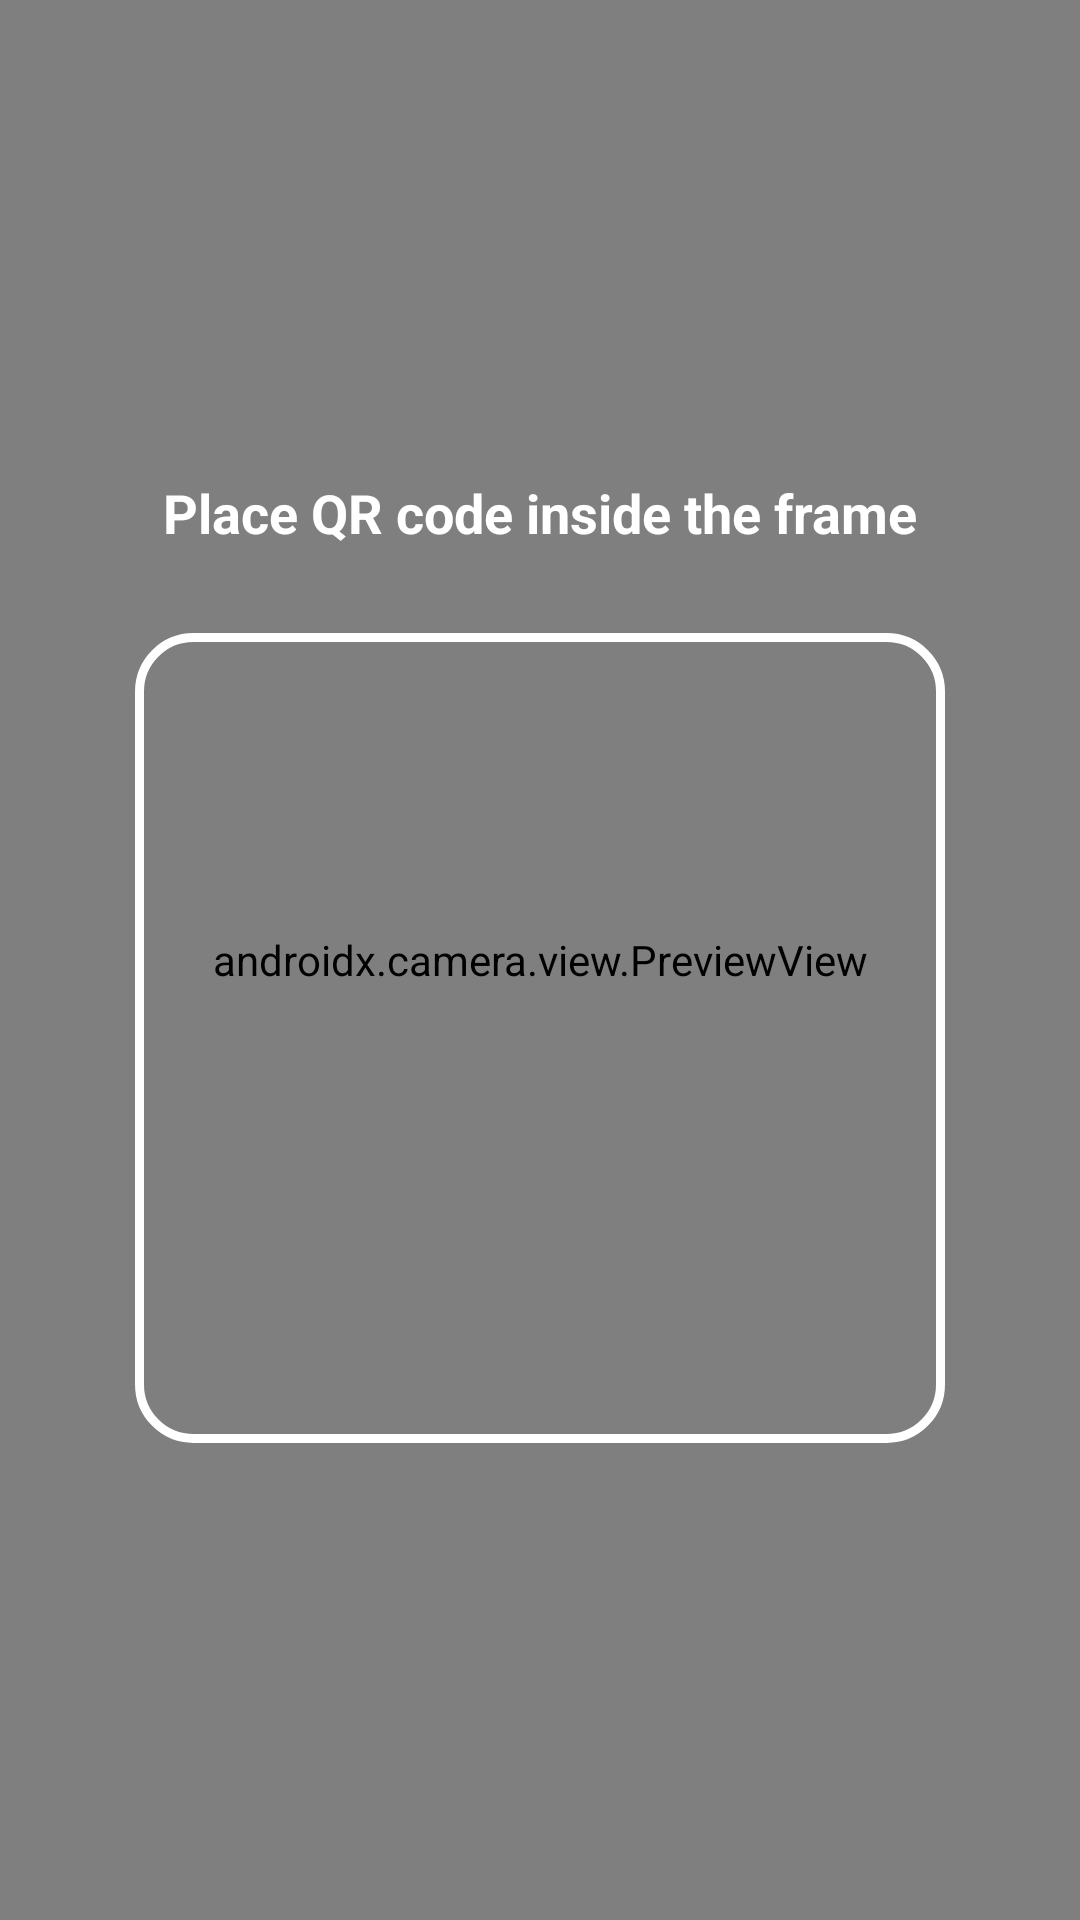

The Android layout XML behind this screen, and the referenced resources:
<!-- AndroidManifest.xml: application theme Theme.TrustPay -->
<!-- res/layout/activity_qr_scanner.xml -->
<?xml version="1.0" encoding="utf-8"?>
<FrameLayout xmlns:android="http://schemas.android.com/apk/res/android"
    android:layout_width="match_parent"
    android:layout_height="match_parent"
    android:background="#000000">

    <androidx.camera.view.PreviewView
        android:id="@+id/previewViewQrScanner"
        android:layout_width="match_parent"
        android:layout_height="match_parent" />

    <LinearLayout
        android:layout_width="match_parent"
        android:layout_height="match_parent"
        android:gravity="center"
        android:orientation="vertical"
        android:padding="24dp">

        <TextView
            android:id="@+id/tvScannerStatus"
            android:layout_width="match_parent"
            android:layout_height="wrap_content"
            android:layout_marginBottom="28dp"
            android:gravity="center"
            android:text="Place QR code inside the frame"
            android:textColor="@android:color/white"
            android:textSize="18sp"
            android:textStyle="bold" />

        <FrameLayout
            android:layout_width="270dp"
            android:layout_height="270dp"
            android:background="@drawable/bg_scanner_frame" />
    </LinearLayout>
</FrameLayout>
<!-- resources referenced by this layout -->
<resources>
  <!-- drawable bg_scanner_frame (drawable) -->
  <?xml version="1.0" encoding="utf-8"?>
  <shape xmlns:android="http://schemas.android.com/apk/res/android">
      <solid android:color="@android:color/transparent" />
      <stroke
          android:width="3dp"
          android:color="#FFFFFF" />
      <corners android:radius="18dp" />
  </shape>
  <style name="Theme.TrustPay" parent="Base.Theme.TrustPay" />
  <style name="Base.Theme.TrustPay" parent="Theme.Material3.DayNight.NoActionBar">
          
          
      </style>
</resources>
